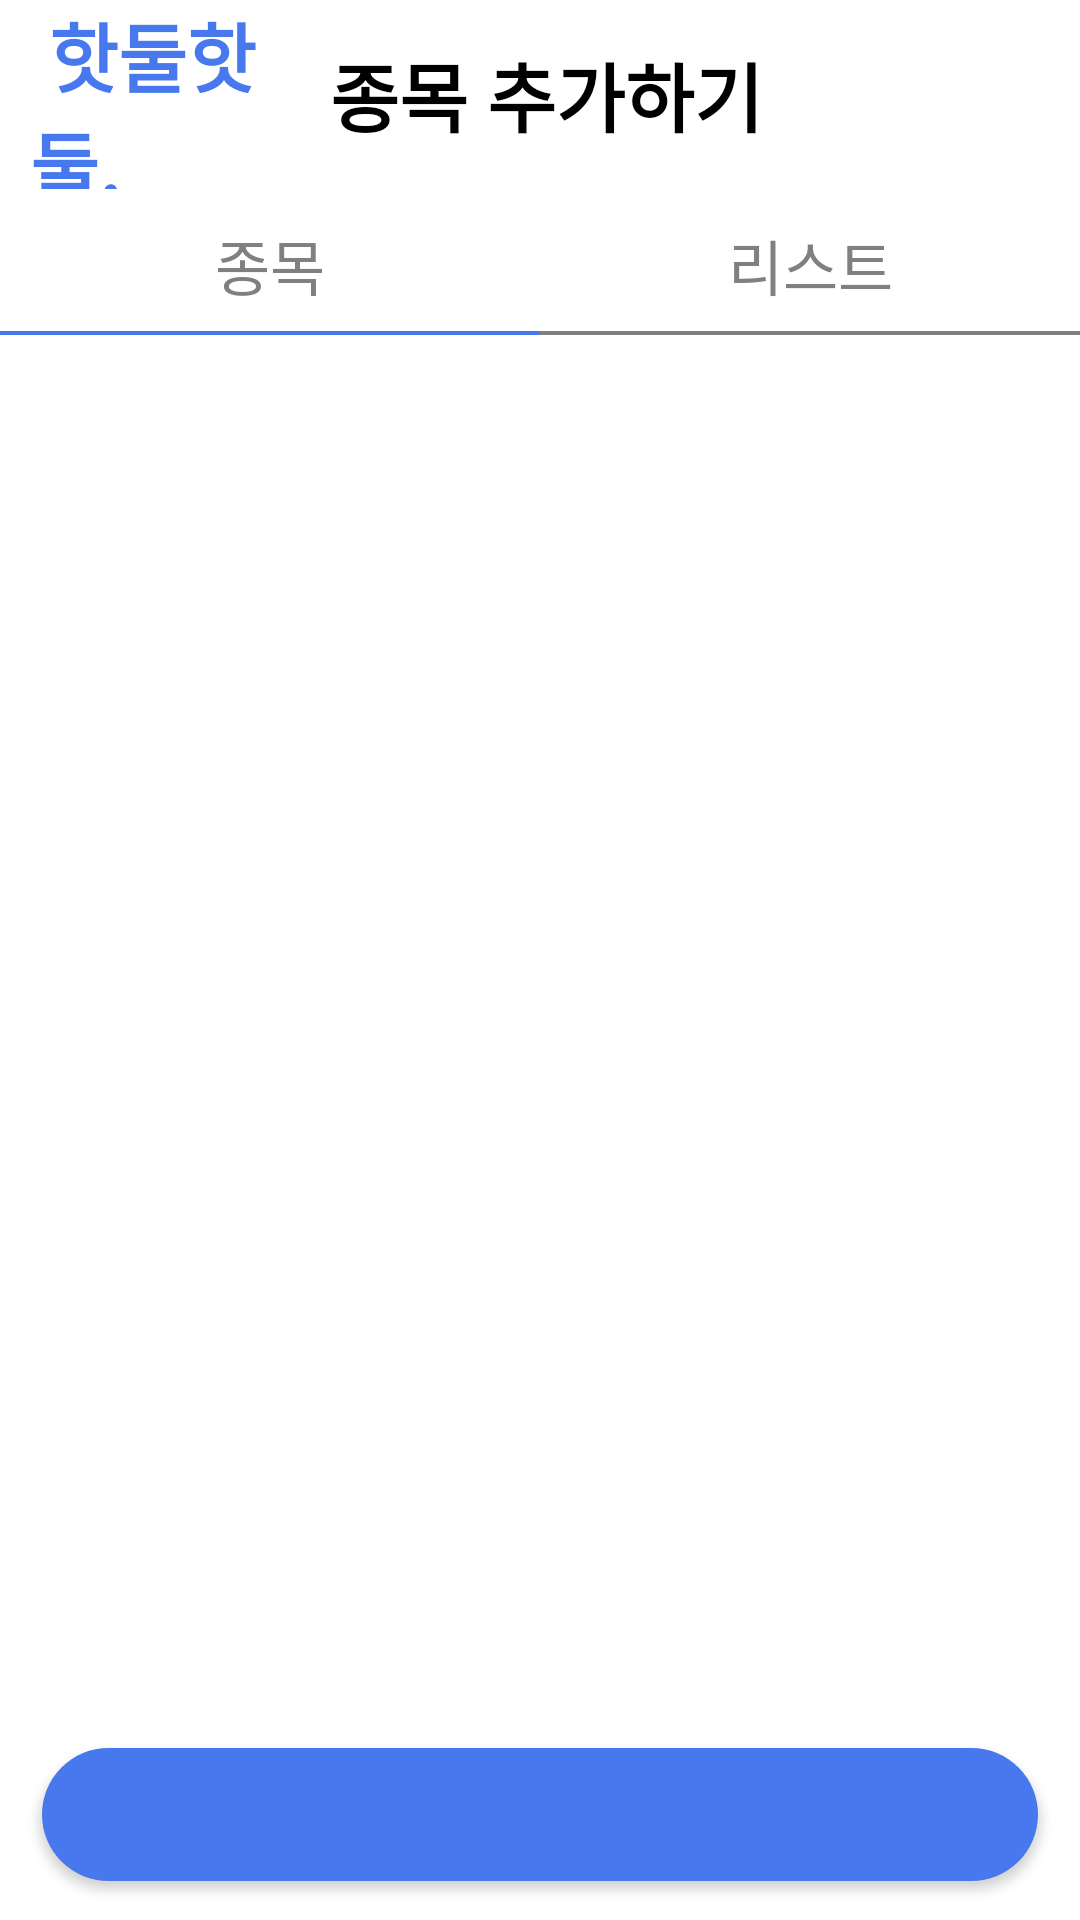

Write the Android layout XML for this screen, with the resource values it uses.
<!-- AndroidManifest.xml: application theme AppTheme -->
<!-- res/layout/main1_1.xml -->
<?xml version="1.0" encoding="utf-8"?>
<RelativeLayout xmlns:android="http://schemas.android.com/apk/res/android"
    xmlns:app="http://schemas.android.com/apk/res-auto"
    xmlns:tools="http://schemas.android.com/tools"
    android:layout_width="match_parent"
    android:layout_height="match_parent"
    android:background="#ffffff"
    android:orientation="vertical">

    <com.google.android.material.floatingactionbutton.FloatingActionButton
        android:id="@+id/changeCategori"
        android:layout_width="wrap_content"
        android:layout_height="wrap_content"
        android:layout_alignParentEnd="true"
        android:layout_alignParentBottom="true"

        android:layout_marginTop="16dp"
        android:layout_marginEnd="30dp"
        android:layout_marginBottom="80dp"
        android:src="@drawable/ic_baseline_menu_24"
        android:visibility="invisible"
        app:backgroundTint="@color/colorPrimary"
        app:fabCustomSize="60dp"
        app:maxImageSize="30dp" />

    <com.google.android.material.floatingactionbutton.FloatingActionButton
        android:id="@+id/changeGuitar"
        android:layout_width="wrap_content"
        android:layout_height="wrap_content"
        android:layout_alignParentEnd="true"
        android:layout_alignParentBottom="true"
        android:layout_marginTop="16dp"
        android:layout_marginEnd="26dp"

        android:layout_marginBottom="152.5dp"
        android:src="@drawable/etc"
        android:visibility="invisible"
        app:backgroundTint="#81BEF7"
        app:fabCustomSize="70dp"
        app:maxImageSize="50dp" />

    <com.google.android.material.floatingactionbutton.FloatingActionButton
        android:id="@+id/changeChest"
        android:layout_width="wrap_content"
        android:layout_height="wrap_content"
        android:layout_alignParentEnd="true"
        android:layout_alignParentBottom="true"

        android:layout_marginStart="16dp"

        android:layout_marginTop="16dp"
        android:layout_marginEnd="97.75dp"
        android:layout_marginBottom="75dp"
        android:src="@drawable/chest"
        android:textAlignment="center"
        android:visibility="invisible"
        app:backgroundTint="#81BEF7"
        app:fabCustomSize="70dp"
        app:maxImageSize="50dp" />

    <com.google.android.material.floatingactionbutton.FloatingActionButton
        android:id="@+id/changeBack"
        android:layout_width="wrap_content"
        android:layout_height="wrap_content"
        android:layout_alignParentEnd="true"
        android:layout_alignParentBottom="true"

        android:layout_marginStart="16dp"

        android:layout_marginTop="16dp"
        android:layout_marginEnd="170.5dp"
        android:layout_marginBottom="75dp"
        android:src="@drawable/back"
        android:visibility="invisible"
        app:backgroundTint="#81BEF7"
        app:fabCustomSize="70dp"
        app:maxImageSize="50dp" />

    <com.google.android.material.floatingactionbutton.FloatingActionButton
        android:id="@+id/changeLeg"
        android:layout_width="wrap_content"
        android:layout_height="wrap_content"
        android:layout_alignParentEnd="true"
        android:layout_alignParentBottom="true"

        android:layout_marginStart="16dp"

        android:layout_marginTop="16dp"
        android:layout_marginEnd="243.25dp"
        android:layout_marginBottom="75dp"
        android:src="@drawable/leg"
        android:visibility="invisible"
        app:backgroundTint="#81BEF7"
        app:fabCustomSize="70dp"
        app:maxImageSize="50dp" />

    <com.google.android.material.floatingactionbutton.FloatingActionButton
        android:id="@+id/changeShoulder"
        android:layout_width="wrap_content"
        android:layout_height="wrap_content"
        android:layout_alignParentEnd="true"
        android:layout_alignParentBottom="true"

        android:layout_marginEnd="315.5dp"
        android:layout_marginBottom="75dp"
        android:src="@drawable/shoulder"
        android:visibility="invisible"
        app:backgroundTint="#81BEF7"
        app:fabCustomSize="70dp"
        app:maxImageSize="50dp" />

    <LinearLayout
        android:layout_width="match_parent"
        android:layout_height="match_parent"
        android:background="#ffffff"
        android:orientation="vertical">

        <LinearLayout
            android:layout_width="match_parent"
            android:layout_height="0dp"
            android:layout_marginLeft="10dp"
            android:layout_marginRight="10dp"
            android:layout_weight="1"
            android:background="#ffffff"
            android:orientation="horizontal">

            <TextView
                android:id="@+id/textView10"
                android:layout_width="0dp"
                android:layout_height="match_parent"
                android:layout_weight="2.5"
                android:gravity="center_vertical"
                android:text=" 핫둘핫둘,"
                android:textColor="#4778ee"
                android:textSize="25dp"
                android:textStyle="bold"></TextView>

            <TextView
                android:id="@+id/textView11"
                android:layout_width="0dp"
                android:layout_height="match_parent"
                android:layout_weight="6"
                android:gravity="center_vertical"
                android:text="종목 추가하기"
                android:textSize="25dp"
                android:textStyle="bold"></TextView>


        </LinearLayout>

        <LinearLayout
            android:layout_width="match_parent"
            android:layout_height="0dp"
            android:layout_weight="0.8"
            android:orientation="horizontal">

            <RadioGroup
                android:id="@+id/radioGroup1"
                android:layout_width="match_parent"
                android:layout_height="match_parent"
                android:gravity="center"
                android:orientation="horizontal">

                <RadioButton
                    android:id="@+id/healthButton"
                    android:layout_width="0dp"
                    android:layout_height="match_parent"
                    android:layout_weight="1"
                    android:background="@drawable/radiobutton_selector"
                    android:button="@null"
                    android:checked="true"
                    android:gravity="center"
                    android:onClick="onRadioButtonClicked"
                    android:text="종목"
                    android:textColor="@drawable/radio_button_textcolor_selector"
                    android:textSize="20dp" />

                <RadioButton
                    android:id="@+id/healthListButton"
                    android:layout_width="0dp"
                    android:layout_height="match_parent"
                    android:layout_weight="1"
                    android:background="@drawable/radiobutton_selector"
                    android:button="@null"
                    android:gravity="center"
                    android:onClick="onRadioButtonClicked"
                    android:text="리스트"
                    android:textColor="@drawable/radio_button_textcolor_selector"
                    android:textSize="20dp" />
            </RadioGroup>
        </LinearLayout>

        <androidx.recyclerview.widget.RecyclerView
            android:id="@+id/health_list"
            android:layout_width="match_parent"

            android:layout_height="0dp"
            android:layout_weight="7.2"
            android:background="#ffffff"
            android:paddingTop="40dp"
            android:paddingBottom="40dp">

        </androidx.recyclerview.widget.RecyclerView>

        <Button
            android:id="@+id/countButton"
            android:layout_width="match_parent"
            android:layout_height="0dp"
            android:layout_marginLeft="14dp"
            android:layout_marginTop="13dp"
            android:layout_marginRight="14dp"
            android:layout_marginBottom="13dp"
            android:layout_weight="0.7"
            android:background="@drawable/edge_activated"
            android:textColor="#FFFFFF" />

    </LinearLayout>

</RelativeLayout>
<!-- resources referenced by this layout -->
<resources>
  <color name="colorPrimary">#ffffff</color>
  <!-- drawable back: png bitmap (drawable, 466 bytes) -->
  <!-- drawable chest: png bitmap (drawable, 665 bytes) -->
  <!-- drawable edge_activated (drawable) -->
  <?xml version="1.0" encoding="utf-8"?>
  <layer-list xmlns:android="http://schemas.android.com/apk/res/android">
  
      <item>
          <shape android:shape="rectangle">
  
              <solid android:color = "#4778ee"/>
              <corners android:radius="30dp"/>
          </shape>
      </item>
  </layer-list>
  <!-- drawable etc: png bitmap (drawable, 556 bytes) -->
  <!-- drawable ic_baseline_menu_24 (drawable) -->
  <vector android:height="24dp" android:tint="#4778EE"
      android:viewportHeight="24" android:viewportWidth="24"
      android:width="24dp" xmlns:android="http://schemas.android.com/apk/res/android">
      <path android:fillColor="@android:color/white" android:pathData="M3,18h18v-2L3,16v2zM3,13h18v-2L3,11v2zM3,6v2h18L21,6L3,6z"/>
  </vector>
  <!-- drawable leg: png bitmap (drawable, 642 bytes) -->
  <!-- drawable radio_button_textcolor_selector (drawable) -->
  <?xml version="1.0" encoding="utf-8"?>
  <selector xmlns:android="http://schemas.android.com/apk/res/android">
  
      <item android:state_checked="true" android:color="#808080"/>
      <item android:color="#808080"/>
  
  </selector>
  <!-- drawable radiobutton_selector (drawable) -->
  <?xml version="1.0" encoding="utf-8"?>
  <selector xmlns:android="http://schemas.android.com/apk/res/android">
  
      <item android:state_checked="true"
          android:drawable="@drawable/layer_button_checked"/>
  
      <item android:state_checked="false"
          android:drawable="@drawable/layer_button_unchecked"/>
  
  </selector>
  <!-- drawable shoulder: png bitmap (drawable, 757 bytes) -->
  <style name="AppTheme" parent="Theme.AppCompat.Light">
          
          <item name="colorPrimary">@color/colorPrimary</item>
          <item name="colorPrimaryDark">@color/colorPrimaryDark</item>
          <item name="colorAccent">@color/colorAccent</item>
          <item name="android:textColor">#000000</item>
      </style>
  <!-- drawable layer_button_checked (drawable) -->
  <?xml version="1.0" encoding="utf-8"?>
  <layer-list xmlns:android="http://schemas.android.com/apk/res/android">
      <item android:top="-2dp"
          android:bottom="2dp"
          android:left="-2dp"
          android:right="-2dp">
  
          <shape android:shape="rectangle">
              <stroke android:color="#4778ee" android:width="1.3dp"/>
              <solid android:color="#FFFFFF"/>
  
          </shape>
  
      </item>
  
  </layer-list>
  <!-- drawable layer_button_unchecked (drawable) -->
  <?xml version="1.0" encoding="utf-8"?>
  <layer-list xmlns:android="http://schemas.android.com/apk/res/android">
      <item android:top="-2dp"
          android:bottom="2dp"
          android:left="-2dp"
          android:right="-2dp">
  
          <shape android:shape="rectangle">
              <stroke android:color="#808080" android:width="1.3dp"/>
              <solid android:color="#FFFFFF"/>
  
          </shape>
  
      </item>
  
  </layer-list>
  <color name="colorPrimaryDark">#ffffff</color>
  <color name="colorAccent">#03DAC5</color>
</resources>
